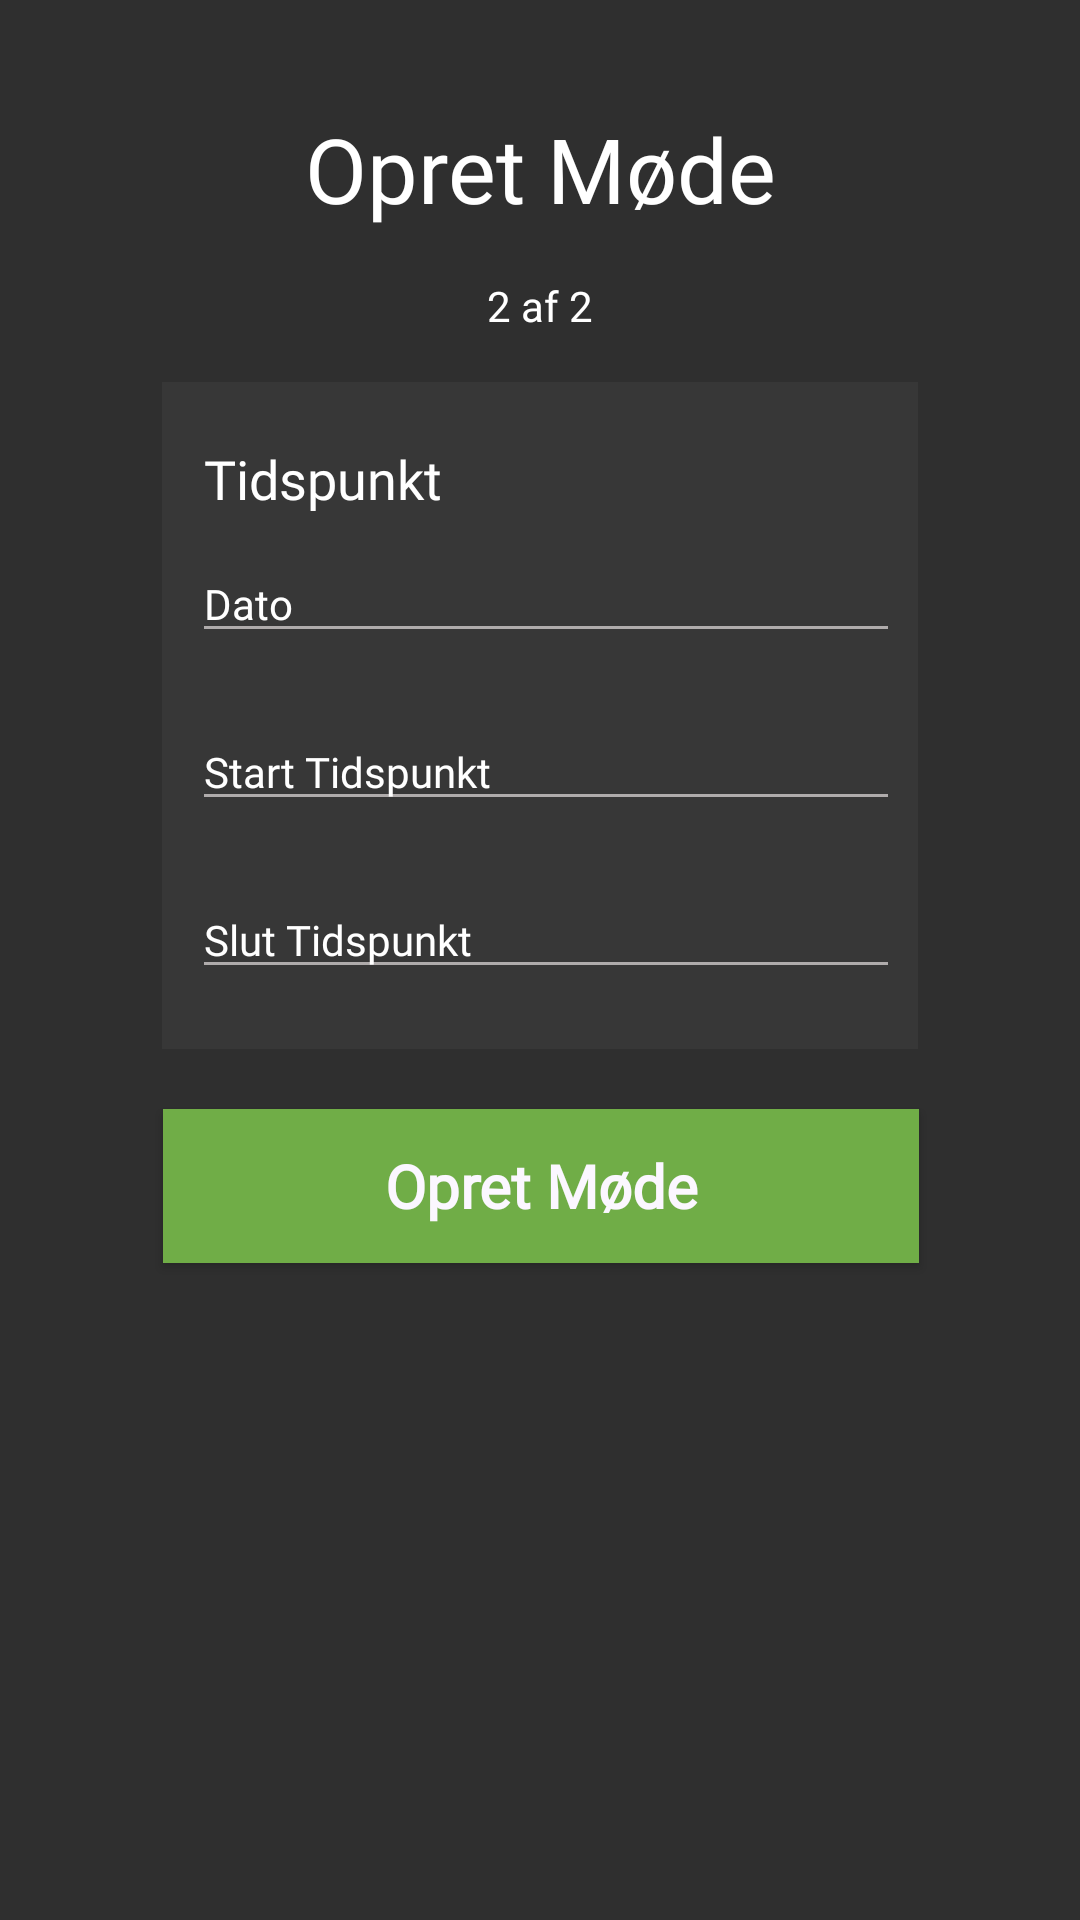

This screen was rendered from an Android layout file. Write that file and the resources it references.
<!-- AndroidManifest.xml: application theme AppTheme -->
<!-- res/layout/fragment_opretmoede_2.xml -->
<?xml version="1.0" encoding="utf-8"?>
<android.support.constraint.ConstraintLayout xmlns:android="http://schemas.android.com/apk/res/android"
    xmlns:app="http://schemas.android.com/apk/res-auto"
    xmlns:tools="http://schemas.android.com/tools"
    android:id="@+id/frameLayout2"
    android:layout_width="match_parent"
    android:layout_height="match_parent"
    android:background="@color/colorMørkegrå"
    tools:context="dk.spinoff.apps.feedback_app.fragmenter.OpretMoede_2_frg">

    <LinearLayout
        android:id="@+id/john"
        android:layout_width="0dp"
        android:layout_height="wrap_content"
        app:layout_constraintWidth_percent="0.7"
        android:layout_marginTop="16dp"
        android:background="#0AFFFFFF"
        android:orientation="vertical"
        android:padding="10dp"
        android:paddingStart="10dp"
        android:paddingLeft="10dp"
        android:paddingTop="10dp"
        android:paddingEnd="10dp"
        android:paddingRight="10dp"
        android:paddingBottom="10dp"
        app:layout_constraintEnd_toEndOf="parent"
        app:layout_constraintStart_toStartOf="parent"
        app:layout_constraintTop_toBottomOf="@+id/textView9">

        <TextView
            android:id="@+id/textView1h0"
            android:layout_width="wrap_content"
            android:layout_height="wrap_content"
            android:layout_marginTop="10dp"
            android:fontFamily="@font/open_sans_semibold"
            android:paddingLeft="4dp"
            android:text="Tidspunkt"
            android:textColor="@color/colorHvid"
            android:textSize="18sp"
            app:layout_constraintEnd_toEndOf="parent"
            app:layout_constraintStart_toStartOf="parent"
            app:layout_constraintTop_toBottomOf="@+id/textView9" />

        <EditText
            android:id="@+id/dato"
            android:layout_width="250dp"
            android:layout_height="wrap_content"
            android:layout_marginTop="10dp"
            android:layout_marginRight="34dp"
            android:layout_marginBottom="10dp"
            android:allowUndo="true"
            android:autofillHints="DBDBDB"
            android:drawablePadding="10dp"
            android:ems="10"
            android:fadingEdge="horizontal|vertical"
            android:focusable="false"
            android:focusableInTouchMode="false"
            android:fontFamily="@font/open_sans_semibold"
            android:hint="Dato"
            android:inputType="date"
            android:textAppearance="@style/TextAppearance.AppCompat"
            android:textColor="@color/colorMEGETLysGrå"
            android:textColorHint="@color/colorHvid"
            android:textSize="14sp"
            app:backgroundTint="@color/colorLysegrå" />

        <EditText
            android:id="@+id/tidStart"
            android:layout_width="250dp"
            android:layout_height="wrap_content"
            android:layout_marginTop="10dp"
            android:layout_marginRight="34dp"
            android:layout_marginBottom="10dp"
            android:allowUndo="true"
            android:autofillHints="DBDBDB"
            android:drawablePadding="10dp"
            android:ems="10"
            android:fadingEdge="horizontal|vertical"
            android:focusable="false"
            android:fontFamily="@font/open_sans_semibold"
            android:hint="Start Tidspunkt"
            android:inputType="textPersonName"
            android:textAppearance="@style/TextAppearance.AppCompat"
            android:textColor="@color/colorMEGETLysGrå"
            android:textColorHint="@color/colorHvid"
            android:textSize="14sp"
            app:backgroundTint="@color/colorLysegrå"
            app:layout_constraintEnd_toEndOf="parent"
            app:layout_constraintHorizontal_bias="0.0"
            app:layout_constraintStart_toStartOf="parent"
            app:layout_constraintTop_toBottomOf="@+id/dato" />

        <EditText
            android:id="@+id/tidSlut"
            android:layout_width="250dp"
            android:layout_height="wrap_content"
            android:layout_marginTop="10dp"
            android:layout_marginRight="34dp"
            android:layout_marginBottom="10dp"
            android:allowUndo="true"
            android:autofillHints="DBDBDB"
            android:drawablePadding="10dp"
            android:ems="10"
            android:fadingEdge="horizontal|vertical"
            android:focusable="false"
            android:fontFamily="@font/open_sans_semibold"
            android:hint="Slut Tidspunkt"
            android:inputType="textPersonName"
            android:textAppearance="@style/TextAppearance.AppCompat"
            android:textColor="@color/colorMEGETLysGrå"
            android:textColorHint="@color/colorHvid"
            android:textSize="14sp"
            app:backgroundTint="@color/colorLysegrå"
            app:layout_constraintEnd_toEndOf="parent"
            app:layout_constraintHorizontal_bias="0.0"
            app:layout_constraintStart_toStartOf="parent"
            app:layout_constraintTop_toBottomOf="@+id/tidStart" />
    </LinearLayout>


    <TextView
        android:id="@+id/textView8"
        android:layout_width="wrap_content"
        android:layout_height="wrap_content"
        android:layout_marginStart="8dp"
        android:layout_marginTop="36dp"
        android:layout_marginEnd="8dp"
        android:fontFamily="@font/open_sans_bold"
        android:text="Opret Møde"
        android:textAlignment="center"
        android:textAllCaps="false"
        android:textColor="@color/colorHvid"
        android:textSize="30sp"
        app:layout_constraintEnd_toEndOf="parent"
        app:layout_constraintStart_toStartOf="parent"
        app:layout_constraintTop_toTopOf="parent" />

    <TextView
        android:id="@+id/textView9"
        android:layout_width="wrap_content"
        android:layout_height="wrap_content"
        android:layout_marginStart="8dp"
        android:layout_marginTop="16dp"
        android:layout_marginEnd="8dp"
        android:fontFamily="@font/open_sans_semibold"
        android:text="2 af 2"
        android:textAlignment="center"
        android:textColor="@color/colorHvid"
        android:textSize="14sp"
        app:layout_constraintEnd_toEndOf="parent"
        app:layout_constraintStart_toStartOf="parent"
        app:layout_constraintTop_toBottomOf="@+id/textView8" />

    <Button
        android:id="@+id/videreBTN"
        style="@style/Knap.Grøn"
        android:layout_width="0dp"
        android:layout_height="0dp"
        app:layout_constraintHeight_percent="0.08"
        app:layout_constraintWidth_percent="0.7"
        android:layout_marginStart="8dp"
        android:layout_marginTop="20dp"
        android:layout_marginEnd="8dp"
        android:autofillHints="DBDBDB"
        android:text="Opret Møde"
        android:textColor="#FBF7FF"
        android:textSize="20sp"
        android:textStyle="bold"
        app:layout_constraintEnd_toEndOf="parent"
        app:layout_constraintHorizontal_bias="0.505"
        app:layout_constraintStart_toStartOf="parent"
        app:layout_constraintTop_toBottomOf="@+id/john" />

</android.support.constraint.ConstraintLayout>
<!-- resources referenced by this layout -->
<resources>
  <color name="colorHvid">#FFFFFF</color>
  <style name="AppTheme" parent="Theme.AppCompat.Light.NoActionBar">
          
          <item name="colorPrimary">@color/colorMørkegrå</item>
          <item name="colorPrimaryDark">@color/colorSort</item>
          <item name="colorAccent">@color/colorGrøn</item>
      </style>
  <color name="colorSort">#242424</color>
</resources>
